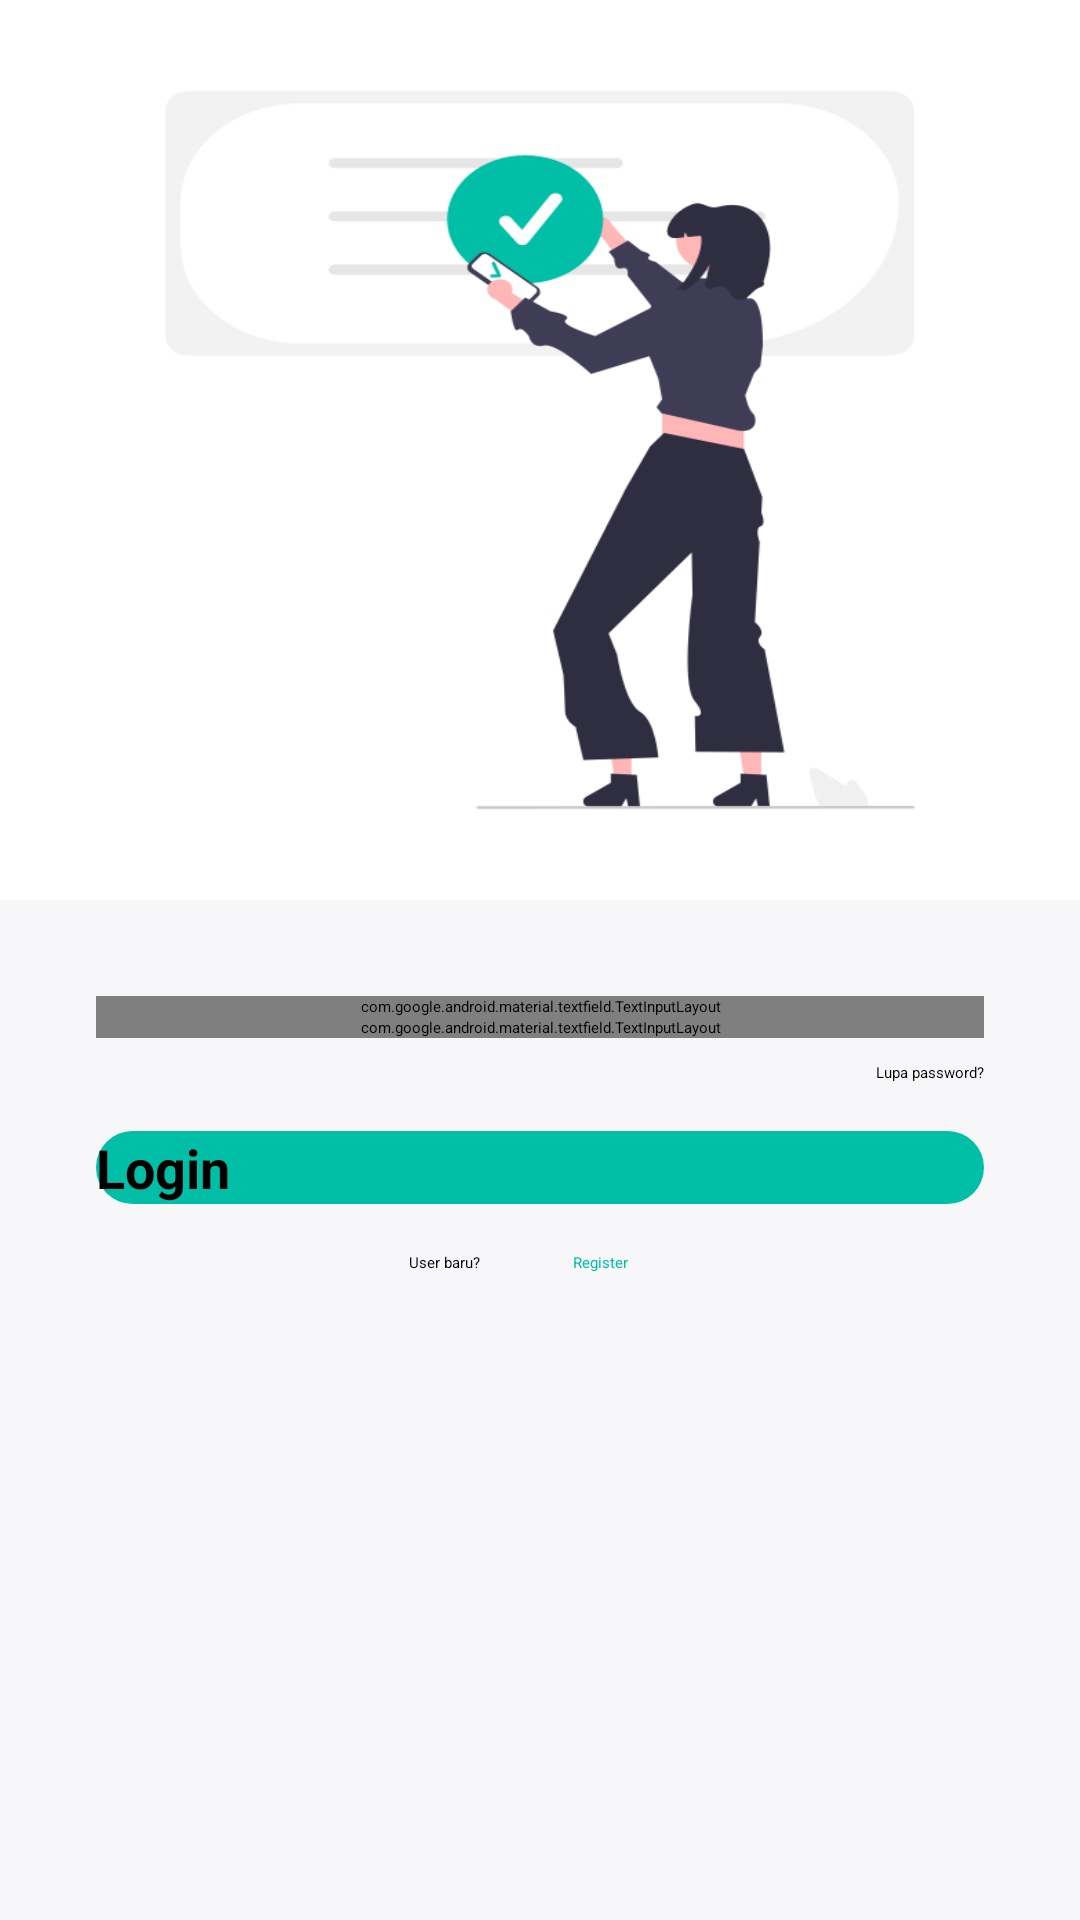

Reconstruct the res/layout file that produces this screen, plus the resources it refers to.
<!-- AndroidManifest.xml: application theme Theme.BankSampahMliriprowo -->
<!-- res/layout/activity_login.xml -->
<?xml version="1.0" encoding="utf-8"?>
<androidx.constraintlayout.widget.ConstraintLayout xmlns:android="http://schemas.android.com/apk/res/android"
    xmlns:app="http://schemas.android.com/apk/res-auto"
    xmlns:tools="http://schemas.android.com/tools"
    android:layout_width="match_parent"
    android:layout_height="match_parent"
    android:background="@color/background"
    tools:context=".LoginActivity">

    <View
        android:id="@+id/imageLogin"
        android:layout_width="match_parent"
        android:layout_height="300dp"
        android:background="@drawable/login"
        app:layout_constraintTop_toTopOf="parent" />

    <ScrollView
        android:layout_width="match_parent"
        android:layout_height="0dp"
        app:layout_constraintTop_toBottomOf="@id/imageLogin"
        app:layout_constraintBottom_toBottomOf="parent">

        <androidx.constraintlayout.widget.ConstraintLayout
            android:layout_width="match_parent"
            android:layout_height="wrap_content"
            android:paddingBottom="32dp">

            <com.google.android.material.textfield.TextInputLayout
                style="@style/Widget.MaterialComponents.TextInputLayout.OutlinedBox.Dense"
                android:id="@+id/emailContainer"
                android:layout_width="match_parent"
                android:layout_height="wrap_content"
                android:layout_marginTop="32dp"
                android:layout_marginStart="32dp"
                android:layout_marginEnd="32dp"
                app:helperText="Wajib!"
                app:helperTextTextColor="@color/dark_Red"
                app:layout_constraintStart_toStartOf="parent"
                app:layout_constraintEnd_toEndOf="parent"
                app:layout_constraintTop_toTopOf="parent" >

                <com.google.android.material.textfield.TextInputEditText
                    android:id="@+id/etEmail"
                    android:layout_width="match_parent"
                    android:layout_height="match_parent"
                    android:lines="1"
                    android:drawableStart="@drawable/ic_email"
                    android:inputType="textEmailAddress"
                    android:hint="@string/email" />

            </com.google.android.material.textfield.TextInputLayout>

            <com.google.android.material.textfield.TextInputLayout
                style="@style/Widget.MaterialComponents.TextInputLayout.OutlinedBox.Dense"
                android:id="@+id/passwordContainer"
                android:layout_width="match_parent"
                android:layout_height="wrap_content"
                android:layout_marginStart="32dp"
                android:layout_marginEnd="32dp"
                app:helperText="Wajib!"
                app:counterEnabled="true"
                app:counterMaxLength="16"
                app:passwordToggleEnabled="true"
                app:helperTextTextColor="@color/dark_Red"
                app:layout_constraintStart_toStartOf="parent"
                app:layout_constraintEnd_toEndOf="parent"
                app:layout_constraintTop_toBottomOf="@id/emailContainer" >

                <com.google.android.material.textfield.TextInputEditText
                    android:id="@+id/etPassword"
                    android:layout_width="match_parent"
                    android:layout_height="match_parent"
                    android:lines="1"
                    android:maxLength="16"
                    android:drawableStart="@drawable/ic_password"
                    android:inputType="textPassword"
                    android:hint="@string/password" />

            </com.google.android.material.textfield.TextInputLayout>

            <TextView
                android:id="@+id/forgotPassword"
                android:layout_width="wrap_content"
                android:layout_height="wrap_content"
                android:layout_marginTop="8dp"
                android:text="@string/lupa_password"
                app:layout_constraintEnd_toEndOf="@+id/passwordContainer"
                app:layout_constraintTop_toBottomOf="@+id/passwordContainer" />

            <Button
                android:id="@+id/btnLogin"
                android:layout_width="0dp"
                android:layout_height="wrap_content"
                android:layout_marginTop="16dp"
                android:layout_marginEnd="32dp"
                android:layout_marginStart="32dp"
                android:background="@drawable/rounded_border2"
                android:text="@string/login"
                android:textColor="@color/black"
                android:textStyle="bold"
                android:textSize="18sp"
                app:layout_constraintEnd_toEndOf="parent"
                app:layout_constraintStart_toStartOf="parent"
                app:layout_constraintTop_toBottomOf="@+id/forgotPassword" />

            <TextView
                android:id="@+id/newUser"
                android:layout_width="wrap_content"
                android:layout_height="wrap_content"
                android:layout_marginTop="16dp"
                android:layout_marginEnd="64dp"
                android:text="@string/user_baru"
                app:layout_constraintStart_toStartOf="@id/btnLogin"
                app:layout_constraintEnd_toEndOf="@+id/btnLogin"
                app:layout_constraintTop_toBottomOf="@+id/btnLogin" />

            <TextView
                android:id="@+id/toRegister"
                android:layout_width="wrap_content"
                android:layout_height="wrap_content"
                android:layout_marginTop="16dp"
                android:layout_marginEnd="88dp"
                android:textColor="@color/primary"
                android:text="@string/register"
                app:layout_constraintStart_toEndOf="@id/newUser"
                app:layout_constraintEnd_toEndOf="@id/btnLogin"
                app:layout_constraintTop_toBottomOf="@+id/btnLogin" />

        </androidx.constraintlayout.widget.ConstraintLayout>
    </ScrollView>
</androidx.constraintlayout.widget.ConstraintLayout>
<!-- resources referenced by this layout -->
<resources>
  <color name="background">#F7F7FA</color>
  <color name="black">#000</color>
  <color name="dark_Red">#FFCC0000</color>
  <color name="primary">#00BFA6</color>
  <!-- drawable ic_email (drawable) -->
  <vector xmlns:android="http://schemas.android.com/apk/res/android"
      android:width="24dp"
      android:height="24dp"
      android:viewportWidth="24"
      android:viewportHeight="24"
      android:tint="@color/primary">
    <path
        android:fillColor="@android:color/white"
        android:pathData="M20,4L4,4c-1.1,0 -1.99,0.9 -1.99,2L2,18c0,1.1 0.9,2 2,2h16c1.1,0 2,-0.9 2,-2L22,6c0,-1.1 -0.9,-2 -2,-2zM20,8l-8,5 -8,-5L4,6l8,5 8,-5v2z"/>
  </vector>
  <!-- drawable ic_password (drawable) -->
  <vector xmlns:android="http://schemas.android.com/apk/res/android"
      android:width="24dp"
      android:height="24dp"
      android:viewportWidth="24"
      android:viewportHeight="24"
      android:tint="@color/primary">
    <path
        android:fillColor="@android:color/white"
        android:pathData="M18,8h-1L17,6c0,-2.76 -2.24,-5 -5,-5S7,3.24 7,6v2L6,8c-1.1,0 -2,0.9 -2,2v10c0,1.1 0.9,2 2,2h12c1.1,0 2,-0.9 2,-2L20,10c0,-1.1 -0.9,-2 -2,-2zM12,17c-1.1,0 -2,-0.9 -2,-2s0.9,-2 2,-2 2,0.9 2,2 -0.9,2 -2,2zM15.1,8L8.9,8L8.9,6c0,-1.71 1.39,-3.1 3.1,-3.1 1.71,0 3.1,1.39 3.1,3.1v2z"/>
  </vector>
  <!-- drawable login: png bitmap (drawable, 27151 bytes) -->
  <!-- drawable rounded_border2 (drawable) -->
  <?xml version="1.0" encoding="utf-8"?>
  <shape xmlns:android="http://schemas.android.com/apk/res/android">
  
      <solid
          android:color="@color/primary" />
      <corners android:radius="100dp" />
  
  </shape>
  <string name="email">Email</string>
  <string name="login">Login</string>
  <string name="lupa_password">Lupa password?</string>
  <string name="password">Password</string>
  <string name="register">Register</string>
  <string name="user_baru">User baru?</string>
  <style name="Theme.BankSampahMliriprowo" parent="Theme.MaterialComponents.DayNight.NoActionBar">
          <item name="colorPrimary">@color/primary</item>
          <item name="android:statusBarColor" tools:targetApi="l">@color/primary</item>
      </style>
</resources>
